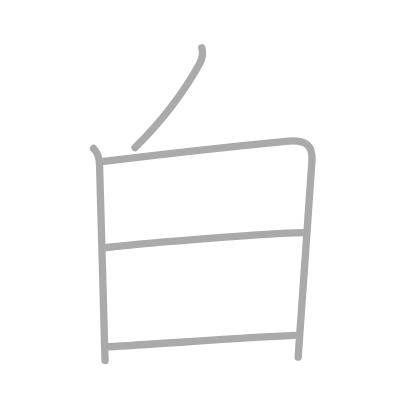
t = 0.00 s
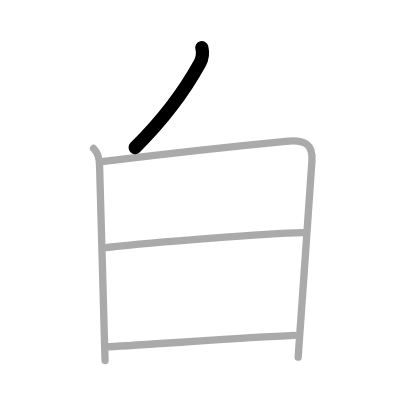
t = 1.00 s
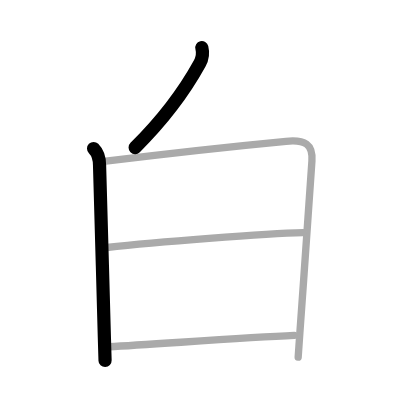
t = 2.00 s
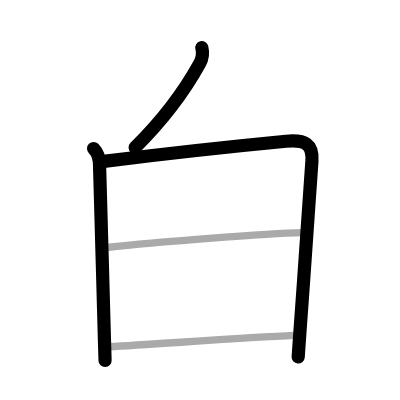
t = 3.00 s
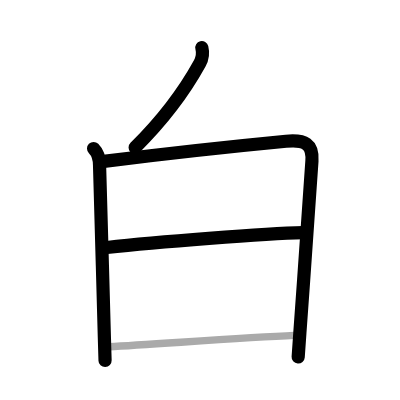
t = 4.00 s
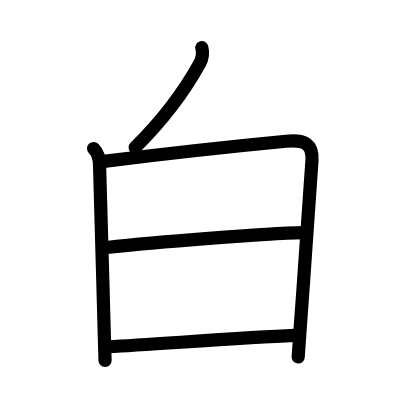
t = 5.00 s

The animated SVG that drew these frames (rendered in a browser with its animation timeline set to each time). Animation: 5 SMIL elements (animate=5); one cycle of 5.00 s.

<?xml version="1.0" standalone="no"?>
<!DOCTYPE svg PUBLIC "-//W3C//DTD SVG 1.1//EN"   "http://www.w3.org/Graphics/SVG/1.1/DTD/svg11.dtd">
<svg width="400px" height="400px"  version="1.1" xmlns="http://www.w3.org/2000/svg">
  <defs>
    <marker id="Triangle" viewBox="0 0 10 10" refX="0" refY="5" markerUnits="strokeWidth" markerWidth="3" style="stroke-opacity:0%;fill:#aaaaaa;" markerHeight="2" orient="auto">
      <path d="M 0 0 L 10 5 L 0 10 z" />
    </marker>
    
    <marker id="Arrow" viewBox="0 0 10 10" refX="5" refY="5" markerUnits="strokeWidth" markerWidth="1.8" style="stroke-opacity:0%;fill:#770000;" markerHeight="2" orient="auto">
      <path d="M 0 4 L 6 4 L 4 1 L 10 5 L 4 9 L 6 6 L 0 6 z" />
        <circle cx="5" cy="5" r="5" />
      </marker>
    
    <marker id="TriangleRed" viewBox="0 0 10 10" refX="0" refY="5" markerUnits="strokeWidth" markerWidth="3" style="stroke-opacity:0%;fill:#CC0000;" markerHeight="2" orient="auto">
      <path d="M 0 0 L 10 5 L 0 10 z" />
    </marker>
    
    <marker id="ArrowRed" viewBox="0 0 10 10" refX="5" refY="5" markerUnits="strokeWidth" markerWidth="1.8" style="stroke-opacity:0%;fill:#CC0000;" markerHeight="2" orient="auto">
      <path d="M 0 4 L 6 4 L 4 1 L 10 5 L 4 9 L 6 6 L 0 6 z" />
        <circle cx="5" cy="5" r="5" />
      </marker>
    
  </defs>
  
  <path style="fill:#ffffff; fill-opacity:100%; fill-rule:evenodd; stroke-width:0;" d="M 0 0 L 400px 0 L 400px 400px L 0 400px L 0 0" />

  <g transform="scale(3.6697247706422 3.6697247706422)">
<path style="fill:none; fill-opacity:0%; fill-rule:evenodd; stroke:#aaaaaa; stroke-opacity:100%; stroke-width: 1.5pt; stroke-linejoin:round; stroke-linecap:round;" d="M55 13c0.38 1.5 0 3.25-0.57 4.29C51.32 22.93 46 31.12 36.81 40.22"></path>
<path style="fill:none; fill-opacity:0%; fill-rule:evenodd; stroke:#aaaaaa; stroke-opacity:100%; stroke-width: 1.5pt; stroke-linejoin:round; stroke-linecap:round;" d="M25.5 40.47c1.14 1.14 1.63 2.81 1.63 4.63c0 1.55 0.95 32.47 1.32 47.14c0.06 2.58 0.13 4.66 0.18 6"></path>
<path style="fill:none; fill-opacity:0%; fill-rule:evenodd; stroke:#aaaaaa; stroke-opacity:100%; stroke-width: 1.5pt; stroke-linejoin:round; stroke-linecap:round;" d="M28.27 43.98c13.98-1.73 39.08-4.47 49.67-5.48c5.19-0.5 7.37 0.76 7.06 5.38c-0.62 9.12-2.09 30.3-3.29 46.88c-0.17 2.42-0.33 4.65-0.46 6.57"></path>
<path style="fill:none; fill-opacity:0%; fill-rule:evenodd; stroke:#aaaaaa; stroke-opacity:100%; stroke-width: 1.5pt; stroke-linejoin:round; stroke-linecap:round;" d="M29.13 67.44C42.25 66 72.38 63.62 82.57 63.4"></path>
<path style="fill:none; fill-opacity:0%; fill-rule:evenodd; stroke:#aaaaaa; stroke-opacity:100%; stroke-width: 1.5pt; stroke-linejoin:round; stroke-linecap:round;" d="M29.69 94.49C43 93.75 66.62 92 80.19 91.41"></path>

<path style="fill:none; fill-opacity:0%; fill-rule:evenodd; stroke:#000000; stroke-opacity:100%; stroke-width: 2.7pt; stroke-linejoin:round; stroke-linecap:round;" d="M55 13c0.38 1.5 0 3.25-0.57 4.29C51.32 22.93 46 31.12 36.81 40.22" pathLength="100" stroke-dashoffset="100" stroke-dasharray="100 105"><animate id="dashAnim1" attributeName="stroke-dashoffset" from="100" to="0" dur="1s" calcMode="linear" fill="freeze"/></path>
<path style="fill:none; fill-opacity:0%; fill-rule:evenodd; stroke:#000000; stroke-opacity:100%; stroke-width: 2.7pt; stroke-linejoin:round; stroke-linecap:round;" d="M25.5 40.47c1.14 1.14 1.63 2.81 1.63 4.63c0 1.55 0.95 32.47 1.32 47.14c0.06 2.58 0.13 4.66 0.18 6" pathLength="100" stroke-dashoffset="100" stroke-dasharray="100 105"><animate id="dashAnim2" attributeName="stroke-dashoffset" from="100" to="0" dur="1s" calcMode="linear" begin="dashAnim1.end" fill="freeze"/></path>
<path style="fill:none; fill-opacity:0%; fill-rule:evenodd; stroke:#000000; stroke-opacity:100%; stroke-width: 2.7pt; stroke-linejoin:round; stroke-linecap:round;" d="M28.27 43.98c13.98-1.73 39.08-4.47 49.67-5.48c5.19-0.5 7.37 0.76 7.06 5.38c-0.62 9.12-2.09 30.3-3.29 46.88c-0.17 2.42-0.33 4.65-0.46 6.57" pathLength="100" stroke-dashoffset="100" stroke-dasharray="100 105"><animate id="dashAnim3" attributeName="stroke-dashoffset" from="100" to="0" dur="1s" calcMode="linear" begin="dashAnim2.end" fill="freeze"/></path>
<path style="fill:none; fill-opacity:0%; fill-rule:evenodd; stroke:#000000; stroke-opacity:100%; stroke-width: 2.7pt; stroke-linejoin:round; stroke-linecap:round;" d="M29.13 67.44C42.25 66 72.38 63.62 82.57 63.4" pathLength="100" stroke-dashoffset="100" stroke-dasharray="100 105"><animate id="dashAnim4" attributeName="stroke-dashoffset" from="100" to="0" dur="1s" calcMode="linear" begin="dashAnim3.end" fill="freeze"/></path>
<path style="fill:none; fill-opacity:0%; fill-rule:evenodd; stroke:#000000; stroke-opacity:100%; stroke-width: 2.7pt; stroke-linejoin:round; stroke-linecap:round;" d="M29.69 94.49C43 93.75 66.62 92 80.19 91.41" pathLength="100" stroke-dashoffset="100" stroke-dasharray="100 105"><animate id="dashAnim5" attributeName="stroke-dashoffset" from="100" to="0" dur="1s" calcMode="linear" begin="dashAnim4.end" fill="freeze"/></path>

</g>

</svg>  
          
